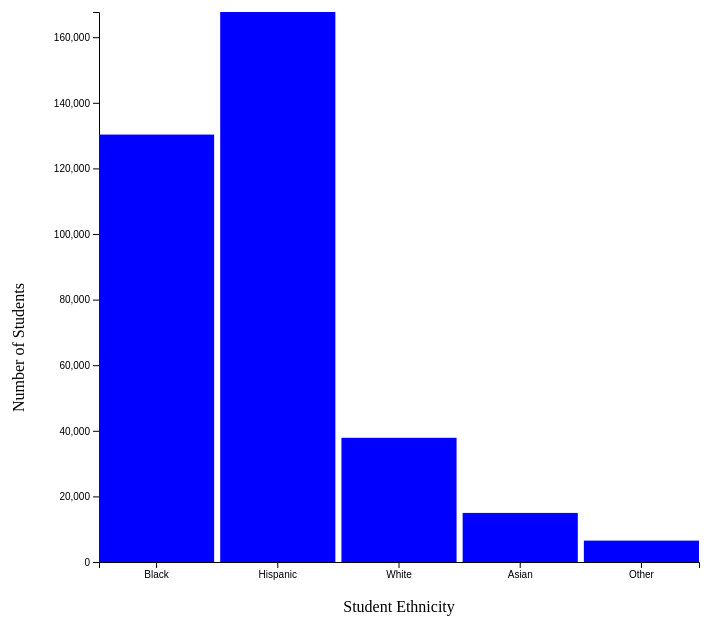
D3 v5 page, settled after 480 driven frames (8 s of simulated time); the page loaded 1 data file(s).



      var margin = {
        top: 100,
        right: 100,
        bottom: 100,
        left: 100,
      };
      var w = 1000 - margin.left - margin.right;
          h = 750 - margin.top - margin.bottom;

      d3.csv("data/Data-Eth.csv").then(function(data) {

      var svg = d3.select("main").append("svg");
      svg.attr("width", w + margin.left + margin.right)
         .attr("height", h + margin.top + margin.bottom);

      var xScale = d3.scaleBand()
                     .domain(data.map(function(d) {
                       return d.Student_Ethnicity;
                     }))
                     .range([margin.right, w - margin.left])
                     .paddingInner(0.05);
      var yScale = d3.scaleLinear()
                     .domain([0, d3.max(data, function(d) { return +d.Student_Count; })])
                     .range([h, 0]);

      var xAxis = d3.axisBottom()
                    .scale(xScale);
      var yAxis = d3.axisLeft()
                    .scale(yScale);
      svg.append("g")
         .attr("class", "x-axis")
         .attr("transform", "translate(0," + (h + margin.bottom) + ")")
         .call(xAxis);
      svg.append("g")
         .attr("class", "y-axis")
         .attr("transform", "translate(100 ,"+margin.top+")")
         .call(yAxis);

      svg.selectAll("rect")
         .data(data)
         .enter()
         .append("rect")
         .attr("class", "bars")
         .attr("fill", "blue")
         .attr("x", function(d) { return xScale(d.Student_Ethnicity); })
         .attr("y", function(d) { return yScale(+d.Student_Count) + margin.bottom; })
         .attr("height", function(d) { return h - yScale(+d.Student_Count); })
         .attr("width", xScale.bandwidth());

      // d3.select(".buttonES")
      //   .on("click", function() {
      //     console.log("Button Clicked");
      //     svg.selectAll(".schoolType")
      //        .text("Elementary Schools");
      //     svg.selectAll(".points")
      //        .data(titleoneES)
      //        .transition()
      //        .duration(1500)
      //        .attr("cx", function(d) { return xScale(+d.Average_Performance); })
      //        .attr("cy", function(d) { return yScale(+d.Percent_Low_Income) + margin.top; });
      //   })
      //
      // d3.select(".buttonHS")
      //   .on("click", function() {
      //     console.log("Button Clicked");
      //     svg.selectAll(".schoolType")
      //        .text("High Schools");
      //     svg.selectAll(".points")
      //        .data(titleoneHS)
      //        .transition()
      //        .duration(1500)
      //        .attr("cx", function(d) { return xScale(+d.Average_Performance); })
      //        .attr("cy", function(d) { return yScale(+d.Percent_Low_Income) + margin.top; });
      //   })
        svg.append("text")
           .attr("text-anchor", "middle")
           .attr("transform", "translate("+w/2+","+((h+margin.bottom)+ margin.bottom/2)+")")
           .text("Student Ethnicity");
        svg.append("text")
           .attr("transform", "translate(25,500)rotate(-90)")
           .text("Number of Students");
        // svg.append("text")
        //    .attr("class", "schoolType")
        //    .attr("x", w/2)
        //    .attr("y", margin.top/2)
        //    .attr("text-anchor", "middle")
        //    .text("Elementary Schools");





     })

    

### data: data/Data-Eth.csv
?Student_Ethnicity, Student_Count, Percentage
Black, 130315, 36.47
Hispanic, 167685, 46.92
White, 37866, 10.6
Asian, 14966, 4.19
Other, 6524, 